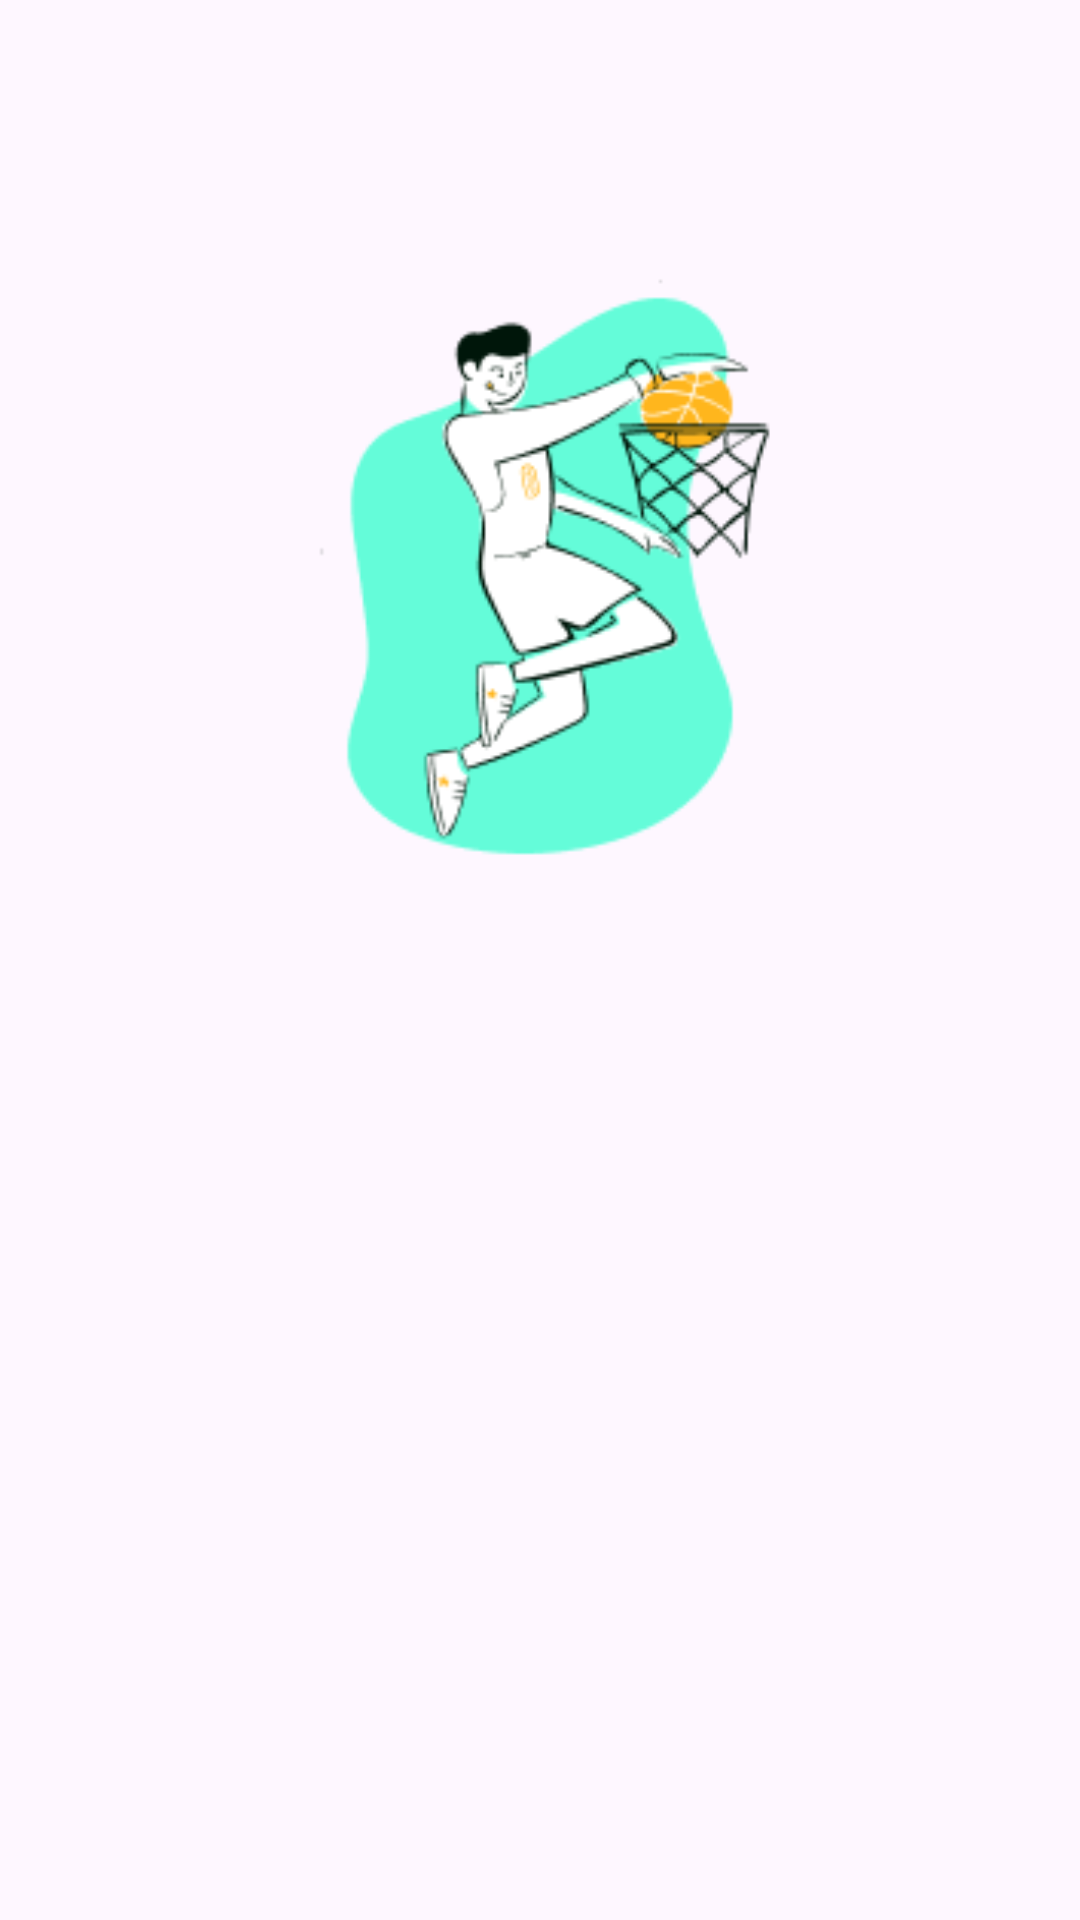

Write the Android layout XML for this screen, with the resource values it uses.
<!-- AndroidManifest.xml: application theme Theme.InternalDiseaseDetectionApp -->
<!-- res/layout/activity_welcome.xml -->
<?xml version="1.0" encoding="utf-8"?>
<androidx.constraintlayout.widget.ConstraintLayout xmlns:android="http://schemas.android.com/apk/res/android"
    xmlns:app="http://schemas.android.com/apk/res-auto"
    xmlns:tools="http://schemas.android.com/tools"
    android:id="@+id/background"
    android:layout_width="match_parent"
    android:layout_height="match_parent"
    tools:context=".view.welcome.WelcomeActivity">

    <ImageView
        android:id="@+id/imageView"
        android:layout_width="0dp"
        android:layout_height="0dp"
        android:layout_marginStart="64dp"
        android:layout_marginEnd="64dp"
        app:layout_constraintBottom_toTopOf="@+id/guidelineHorizontal"
        app:layout_constraintEnd_toEndOf="parent"
        app:layout_constraintStart_toStartOf="parent"
        app:layout_constraintTop_toTopOf="@+id/guidelineHorizontal2"
        app:srcCompat="@drawable/image_welcome" />

    <TextView
        android:id="@+id/titleTextView"
        android:layout_width="0dp"
        android:layout_height="wrap_content"
        android:layout_marginStart="32dp"
        android:layout_marginTop="8dp"
        android:layout_marginEnd="32dp"
        android:alpha="0"
        android:text="@string/title_welcome_page"
        android:textColor="@color/black"
        android:textSize="20sp"
        android:textStyle="bold"
        app:layout_constraintEnd_toEndOf="parent"
        app:layout_constraintHorizontal_bias="0.0"
        app:layout_constraintStart_toStartOf="parent"
        app:layout_constraintTop_toTopOf="@+id/guidelineHorizontal"
        tools:alpha="100" />

    <TextView
        android:id="@+id/descTextView"
        android:layout_width="0dp"
        android:layout_height="wrap_content"
        android:layout_marginStart="32dp"
        android:layout_marginTop="8dp"
        android:layout_marginEnd="32dp"
        android:alpha="0"
        android:text="@string/message_welcome_page"
        android:textColor="@color/navy"
        android:textSize="14sp"
        app:layout_constraintEnd_toEndOf="parent"
        app:layout_constraintHorizontal_bias="0.0"
        app:layout_constraintStart_toStartOf="parent"
        app:layout_constraintTop_toBottomOf="@+id/titleTextView"
        tools:alpha="100" />

    <Button
        android:id="@+id/loginButton"
        android:layout_width="0dp"
        android:layout_height="wrap_content"
        android:layout_marginStart="32dp"
        android:layout_marginTop="32dp"
        android:layout_marginEnd="16dp"
        android:alpha="0"
        android:backgroundTint="@drawable/btn_color"
        android:text="@string/login"
        android:textColor="@color/black"
        app:layout_constraintEnd_toStartOf="@+id/guidelineVertical"
        app:layout_constraintStart_toStartOf="parent"
        app:layout_constraintTop_toBottomOf="@+id/descTextView"
        tools:alpha="100" />

    <Button
        android:id="@+id/signupButton"
        android:layout_width="0dp"
        android:layout_height="wrap_content"
        android:layout_marginStart="16dp"
        android:layout_marginTop="32dp"
        android:layout_marginEnd="32dp"
        android:alpha="0"
        android:backgroundTint="@drawable/btn_color"
        android:text="@string/signup"
        android:textColor="@color/black"
        app:layout_constraintEnd_toEndOf="parent"
        app:layout_constraintStart_toStartOf="@+id/guidelineVertical"
        app:layout_constraintTop_toBottomOf="@+id/descTextView"
        tools:alpha="100" />

    <androidx.constraintlayout.widget.Guideline
        android:id="@+id/guidelineHorizontal"
        android:layout_width="wrap_content"
        android:layout_height="64dp"
        android:orientation="horizontal"
        app:layout_constraintEnd_toEndOf="parent"
        app:layout_constraintGuide_percent="0.5"
        app:layout_constraintStart_toStartOf="parent" />

    <androidx.constraintlayout.widget.Guideline
        android:id="@+id/guidelineVertical"
        android:layout_width="wrap_content"
        android:layout_height="64dp"
        android:orientation="vertical"
        app:layout_constraintEnd_toEndOf="parent"
        app:layout_constraintGuide_percent="0.5"
        app:layout_constraintStart_toStartOf="parent" />

    <androidx.constraintlayout.widget.Guideline
        android:id="@+id/guidelineHorizontal2"
        android:layout_width="wrap_content"
        android:layout_height="64dp"
        android:orientation="horizontal"
        app:layout_constraintEnd_toEndOf="parent"
        app:layout_constraintGuide_percent="0.1"
        app:layout_constraintStart_toStartOf="parent" />

</androidx.constraintlayout.widget.ConstraintLayout>
<!-- resources referenced by this layout -->
<resources>
  <color name="black">#FF000000</color>
  <color name="navy">#FF2D3D4F</color>
  <!-- drawable btn_color (drawable) -->
  <?xml version="1.0" encoding="utf-8"?>
  <selector xmlns:android="http://schemas.android.com/apk/res/android">
      <item android:state_enabled="false" android:color="@color/blue_100"/>
      <item android:state_enabled="true" android:color="@color/blue_500"/>
  </selector>
  <!-- drawable image_welcome: png bitmap (drawable, 14382 bytes) -->
  <string name="login">Login</string>
  <string name="message_welcome_page">Here, by analyzing your symptoms, we can provide insights to detect your potential internal disease before they become a concern. \n\nTake charge of your health today! Whether you\'re just curious or actively seeking answers, we\’re here to guide you every step of the way. \n\nLet\’s start your health journey together! 🚀</string>
  <string name="signup">Register</string>
  <string name="title_welcome_page">Welcome to InSight!</string>
  <style name="Theme.InternalDiseaseDetectionApp" parent="Base.Theme.InternalDiseaseDetectionApp" />
  <color name="blue_100">#C7FEF1</color>
  <color name="blue_500">#64FCD9</color>
  <style name="Base.Theme.InternalDiseaseDetectionApp" parent="Theme.Material3.Light.NoActionBar">
          
          
          <item name="android:statusBarColor">@color/blue_600</item>
      </style>
  <color name="blue_600">#54D4B6</color>
</resources>
